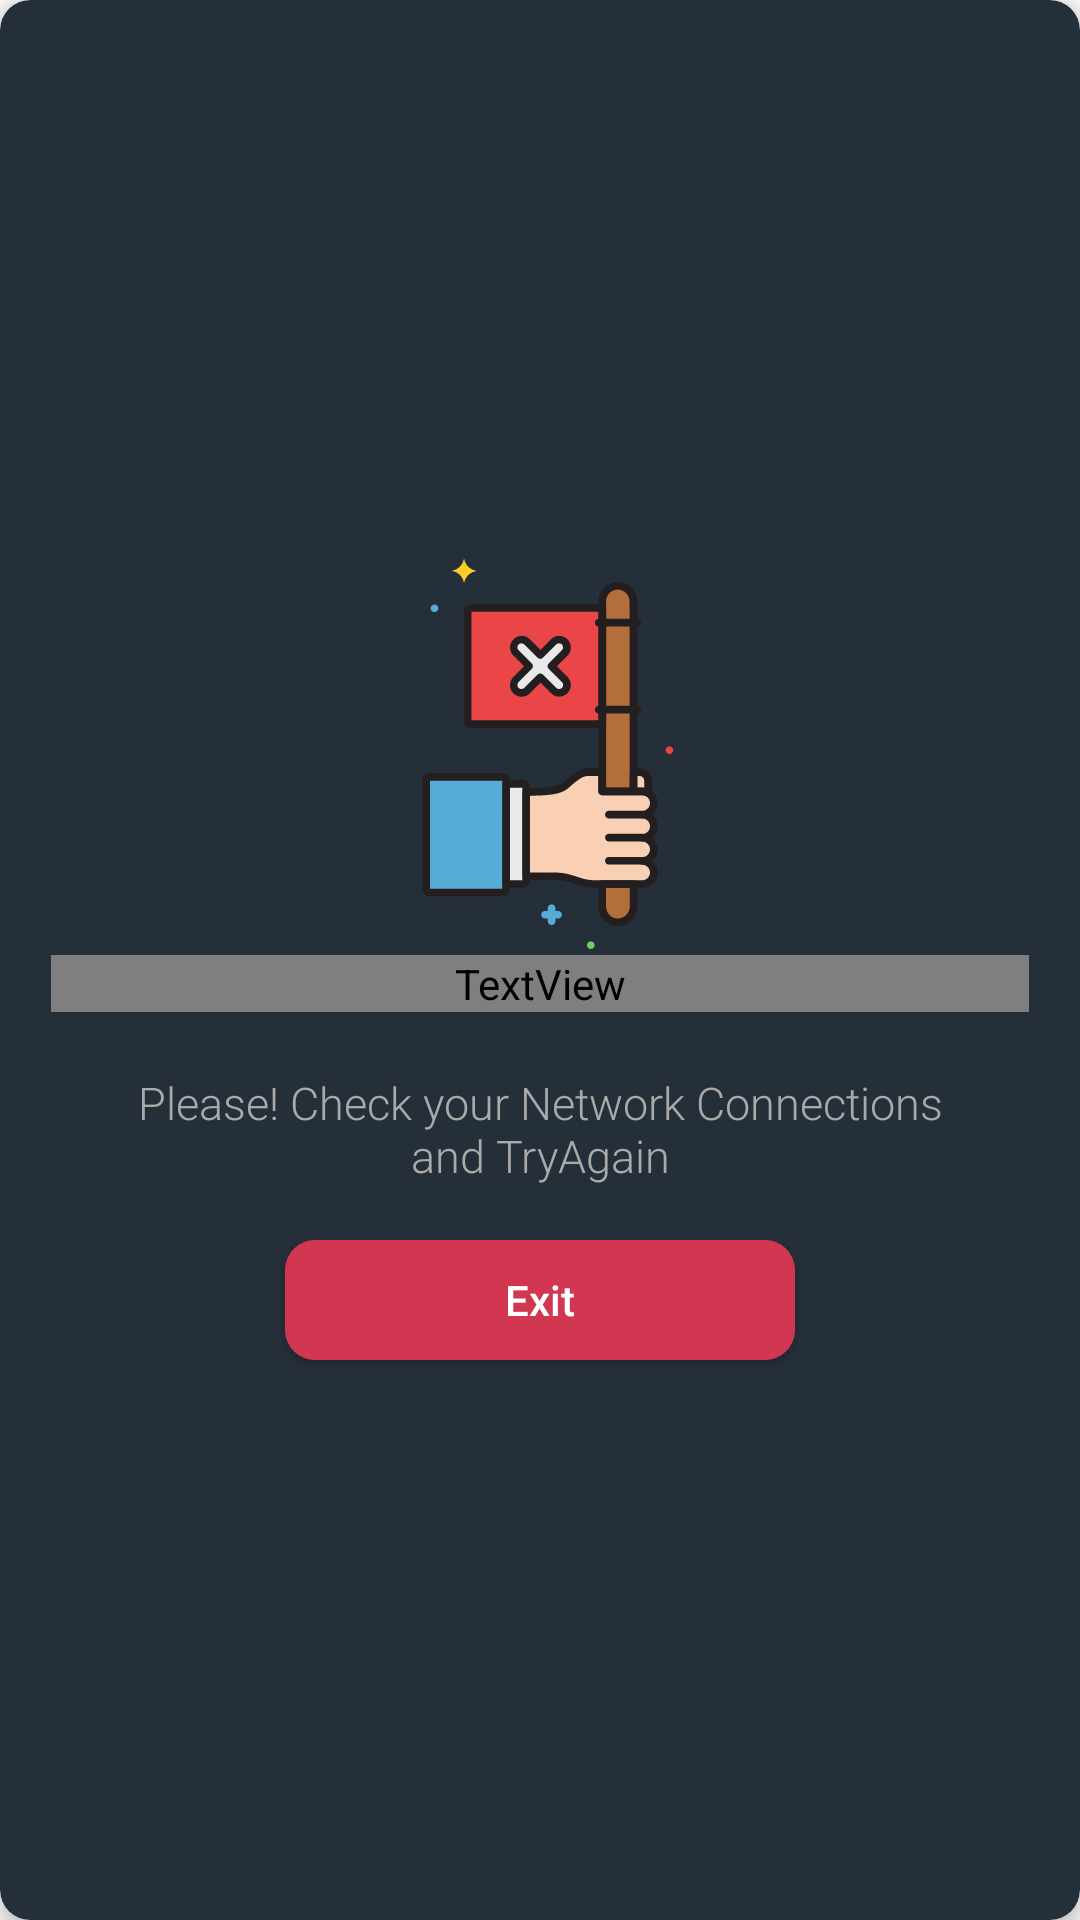

Produce the Android XML layout that renders to this screen, including the resource entries it uses.
<!-- AndroidManifest.xml: application theme NoActionBar -->
<!-- res/layout/network_disconnected.xml -->
<?xml version="1.0" encoding="utf-8"?>
<android.support.v7.widget.CardView xmlns:android="http://schemas.android.com/apk/res/android"
    xmlns:app="http://schemas.android.com/apk/res-auto"
    android:layout_width="wrap_content"
    android:layout_height="wrap_content"
    app:cardBackgroundColor="@color/appThemeColor"
    app:cardCornerRadius="10dp"
    app:cardElevation="4dp">

    <LinearLayout
        android:layout_width="wrap_content"
        android:layout_height="wrap_content"
        android:layout_gravity="center"
        android:layout_margin="15dp"
        android:orientation="vertical"
        android:weightSum="10">

        <ImageView
            android:layout_width="match_parent"
            android:layout_height="130dp"
            android:layout_gravity="center_horizontal"
            android:layout_marginTop="20dp"
            app:srcCompat="@drawable/ic_networkerror" />

        <TextView
            android:layout_width="match_parent"
            android:layout_height="wrap_content"
            android:layout_margin="2dp"
            android:fontFamily="sans-serif-light"
            android:text="    Network Error "
            android:textAlignment="center"
            android:textColor="@color/red_btn_bg_pressed_color"
            android:textSize="25sp" />

        <TextView
            android:layout_width="match_parent"
            android:layout_height="wrap_content"
            android:layout_margin="8dp"
            android:fontFamily="sans-serif-light"
            android:padding="10dp"
            android:text="@string/network_error"
            android:textAlignment="center"
            android:textColor="@android:color/darker_gray"
            android:textSize="15sp" />

        <Button
            android:id="@+id/exitApp"
            android:layout_width="match_parent"
            android:layout_height="40dp"
            android:layout_gravity="center"
            android:layout_marginBottom="20dp"
            android:layout_marginLeft="80dp"
            android:layout_marginRight="80dp"
            android:background="@drawable/error_button"
            android:elevation="5dp"
            android:text="Exit"
            android:textAllCaps="false"
            android:textColor="@android:color/white" />

    </LinearLayout>
</android.support.v7.widget.CardView>
<!-- resources referenced by this layout -->
<resources>
  <color name="appThemeColor">#252f39</color>
  <!-- drawable error_button (drawable) -->
  <?xml version="1.0" encoding="utf-8"?>
  <selector xmlns:android="http://schemas.android.com/apk/res/android">
      <item>
          <shape android:shape="rectangle">
              <solid android:color="#d23751"/>
              
              <corners android:radius="10dp" />
          </shape>
      </item>
  </selector>
  <!-- drawable ic_networkerror: vector/xml drawable (drawable, 8655 chars, omitted) -->
  <string name="network_error">Please! Check your Network Connections and TryAgain </string>
  <style name="NoActionBar" parent="Theme.AppCompat.Light.NoActionBar">
  
          <item name="colorPrimary">@color/colorPrimary</item>
          <item name="colorPrimaryDark">@color/colorPrimaryDark</item>
          <item name="colorAccent">@color/colorAccent</item>
      </style>
  <color name="colorPrimary">#18243e</color>
  <color name="colorPrimaryDark">#18243e</color>
  <color name="colorAccent">#fff</color>
</resources>
